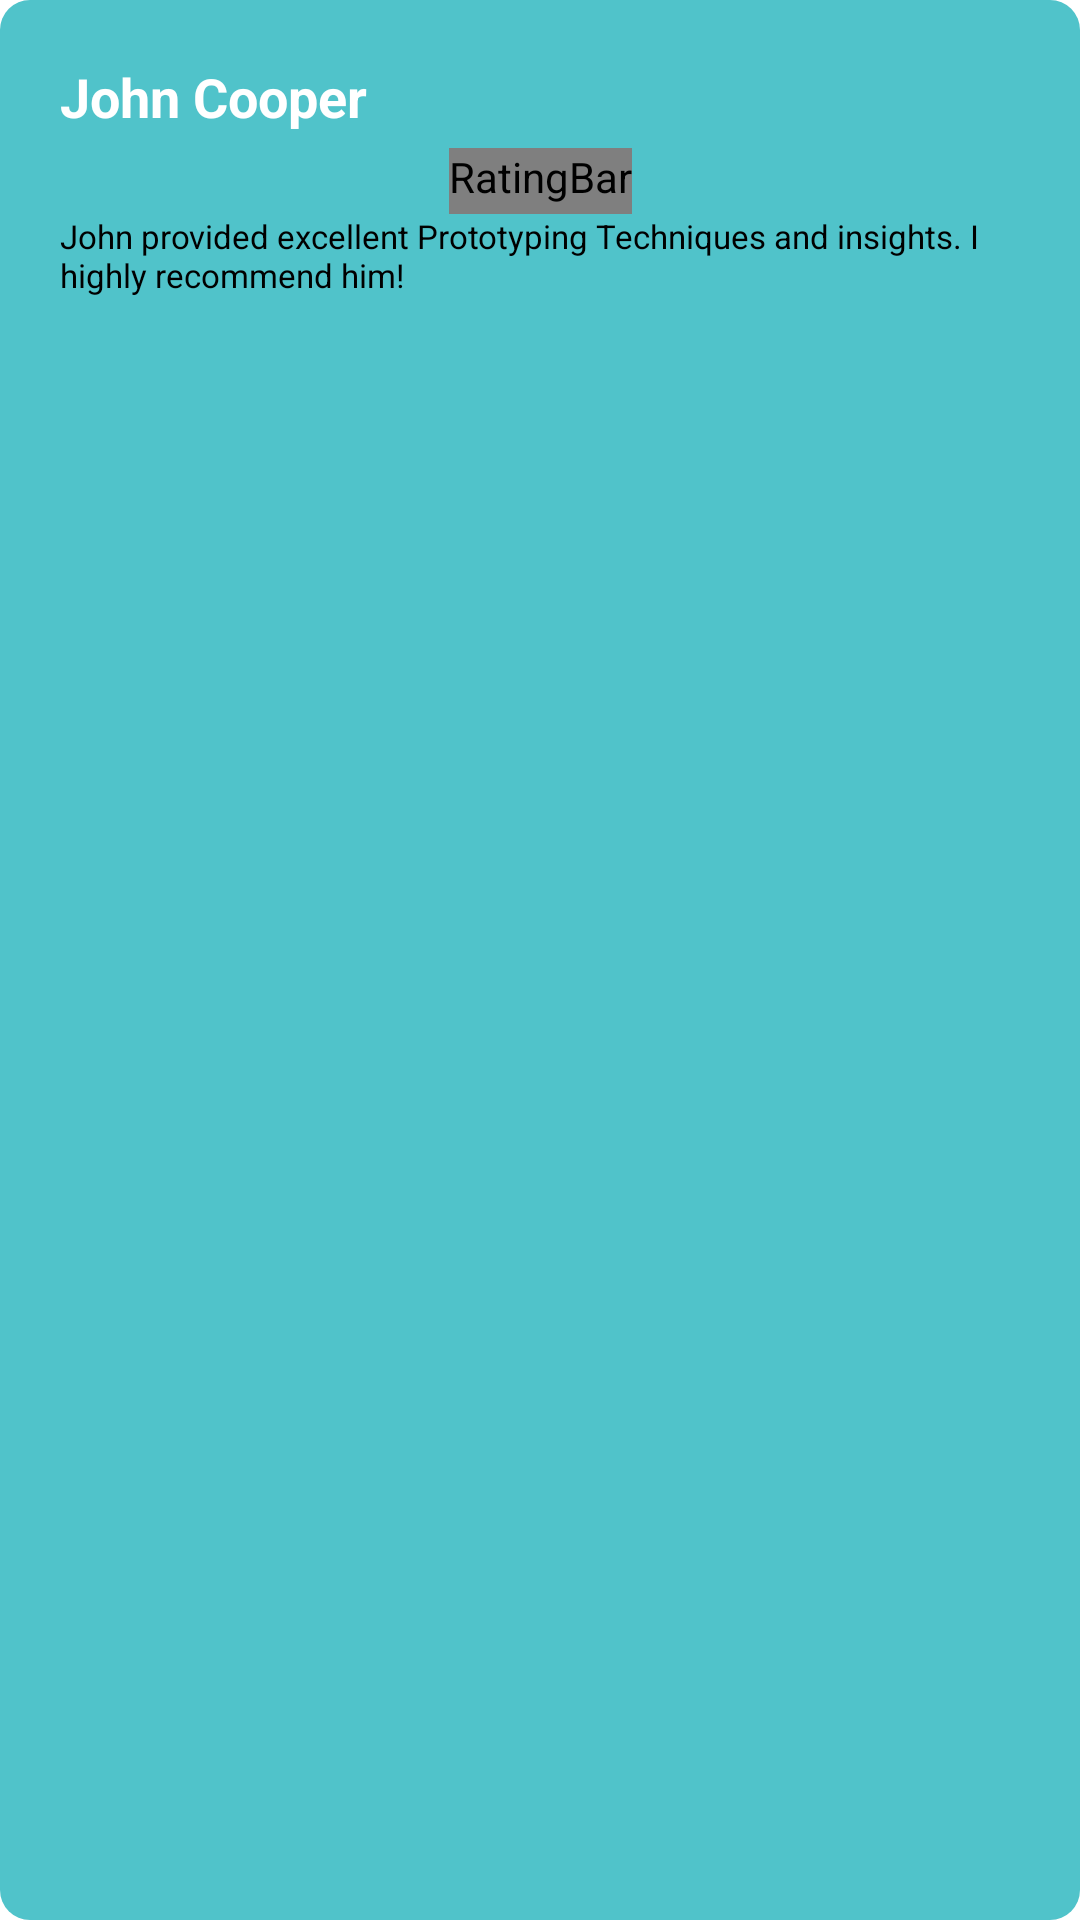

The Android layout XML behind this screen, and the referenced resources:
<!-- AndroidManifest.xml: application theme Theme.I212582 -->
<!-- res/layout/review_item.xml -->
<?xml version="1.0" encoding="utf-8"?>
<androidx.constraintlayout.widget.ConstraintLayout xmlns:android="http://schemas.android.com/apk/res/android"
    android:layout_width="180dp"
    android:layout_height="145dp"
    xmlns:app="http://schemas.android.com/apk/res-auto"
    android:layout_marginStart="10dp"
    android:background="@drawable/main_menu_modules"
    android:backgroundTint="#50c3ca"
    android:padding="20dp">

<TextView
    android:id="@+id/name"
    android:layout_width="wrap_content"
    android:layout_height="wrap_content"
    android:text="John Cooper"
    app:layout_constraintTop_toTopOf="parent"
    app:layout_constraintStart_toStartOf="parent"
    android:textColor="@color/white"
    android:textStyle="bold"
    android:textSize="18sp"
    android:gravity="center_horizontal|center_vertical"/>

    <RatingBar
        android:id="@+id/ratingBar"
        android:layout_width="wrap_content"
        android:layout_height="wrap_content"
        android:layout_marginTop="5dp"
        android:numStars="5"
        android:stepSize="1"
        style="@style/reviewRatingBar"
        app:layout_constraintTop_toBottomOf="@id/name"
        app:layout_constraintStart_toStartOf="parent"
        app:layout_constraintEnd_toEndOf="parent"/>


<TextView
    android:layout_width="wrap_content"
    android:layout_height="wrap_content"
    android:text="@string/johncommend_him"
    android:textColor="@color/black"
    android:textSize="11sp"
    app:layout_constraintTop_toBottomOf="@id/ratingBar"
    app:layout_constraintStart_toStartOf="parent"/>


</androidx.constraintlayout.widget.ConstraintLayout>
<!-- resources referenced by this layout -->
<resources>
  <color name="black">#FF000000</color>
  <color name="white">#FFFFFFFF</color>
  <!-- drawable main_menu_modules (drawable) -->
  <?xml version="1.0" encoding="utf-8"?>
  <shape xmlns:android="http://schemas.android.com/apk/res/android">
      <solid android:color="#dadada"/>
      <corners android:radius="10dp"/>
      <padding android:left="0dp" android:top="0dp" android:right="0dp" android:bottom="0dp" />
  </shape>
  <string name="johncommend_him">John provided excellent Prototyping Techniques and insights. I highly recommend him!</string>
  <style name="reviewRatingBar" parent="@android:style/Widget.RatingBar">
          <item name="android:progressDrawable">@drawable/ratingstars</item>
          <item name="android:minHeight">22dip</item>
          <item name="android:maxHeight">22dip</item>
      </style>
  <style name="Theme.I212582" parent="Base.Theme.I212582" />
  <!-- drawable ratingstars (drawable) -->
  <?xml version="1.0" encoding="utf-8"?>
  <layer-list xmlns:android="http://schemas.android.com/apk/res/android">
      <item android:id="@android:id/background"
          android:drawable="@drawable/baseline_star_outline_24" />
      <item android:id="@android:id/secondaryProgress"
          android:drawable="@drawable/baseline_star_half_24" />
      <item android:id="@android:id/progress"
          android:drawable="@drawable/baseline_star_24" />
  </layer-list>
  <style name="Base.Theme.I212582" parent="Theme.MaterialComponents.Light.NoActionBar">
          
           <item name="colorPrimary">@color/white</item>
          <item name="colorSecondary">#50c3ca</item>
          <item name="android:windowTranslucentStatus">true</item>
          <item name="android:windowTranslucentNavigation">true</item>
  
      </style>
</resources>
